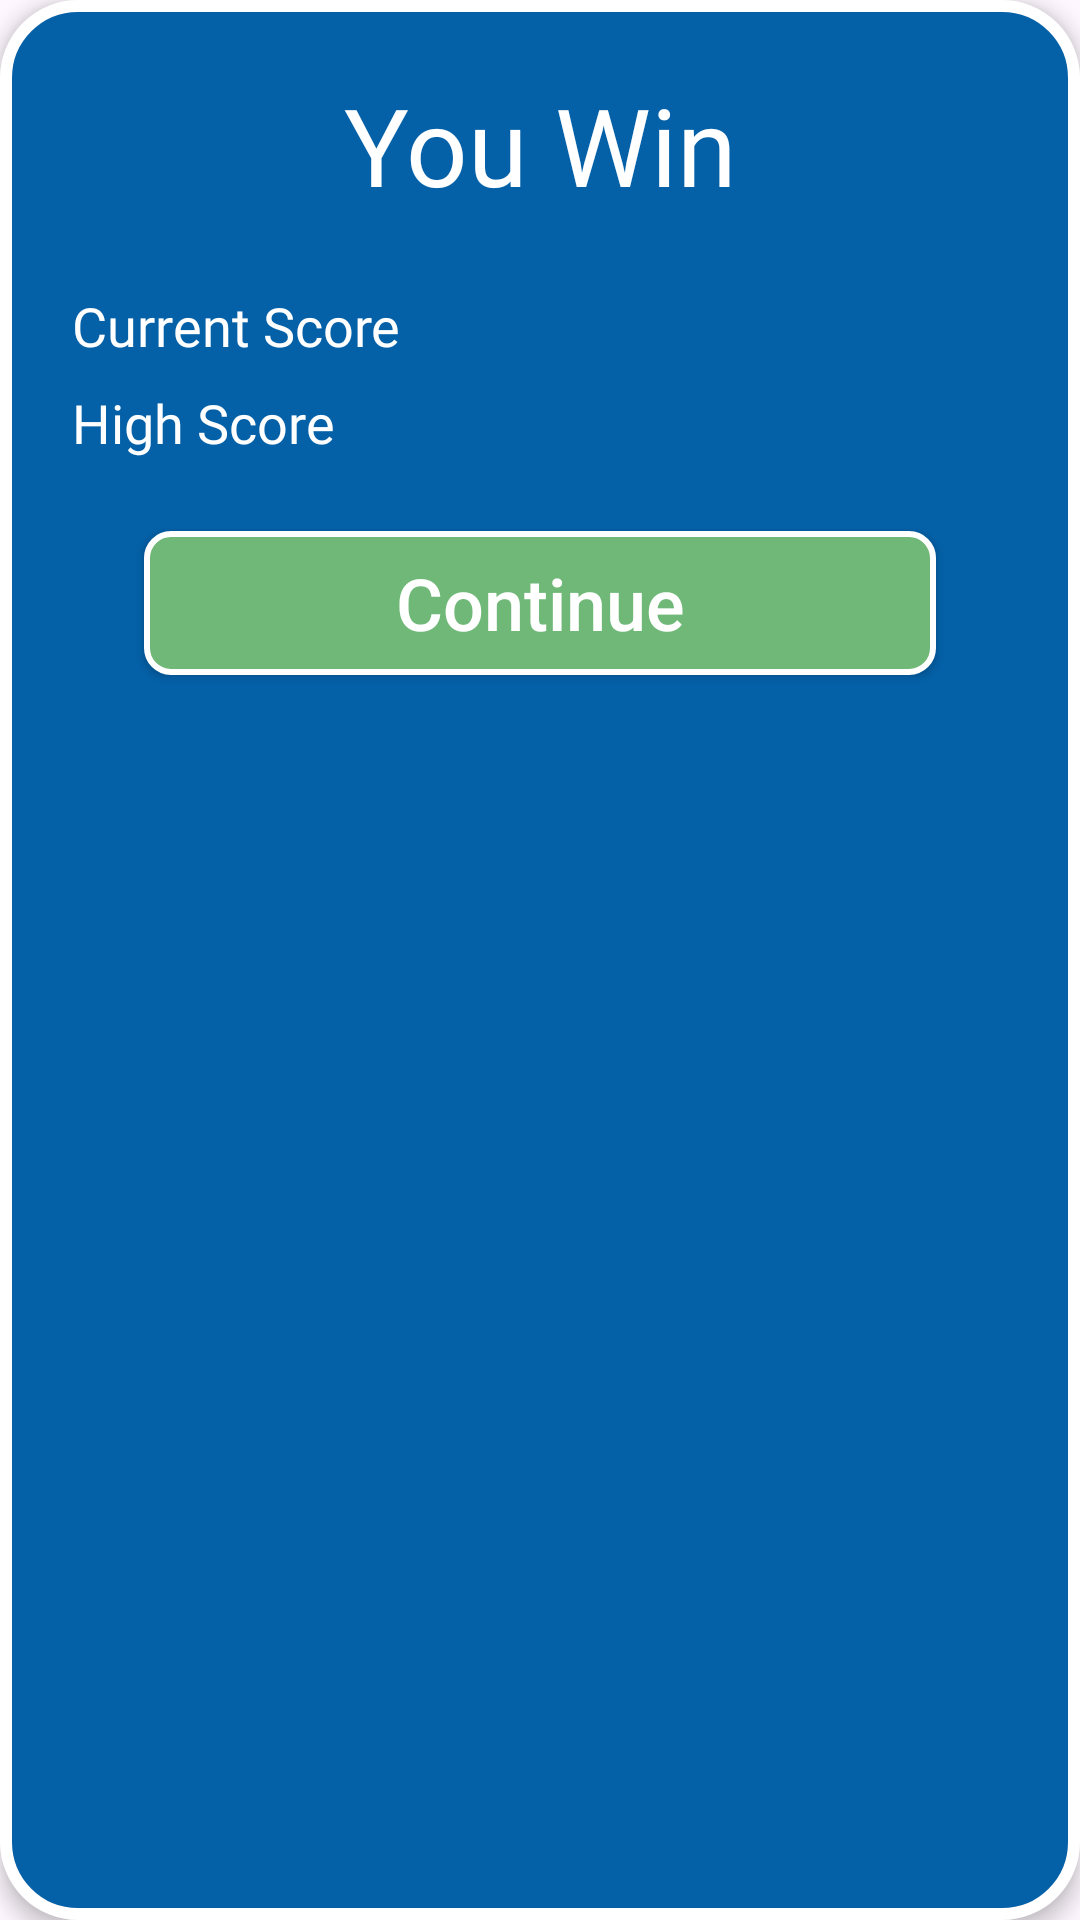

Reconstruct the res/layout file that produces this screen, plus the resources it refers to.
<!-- AndroidManifest.xml: application theme Theme.Game2048v1 -->
<!-- res/layout/dialog_win.xml -->
<?xml version="1.0" encoding="utf-8"?>
<androidx.constraintlayout.widget.ConstraintLayout xmlns:android="http://schemas.android.com/apk/res/android"
    xmlns:app="http://schemas.android.com/apk/res-auto"
    xmlns:tools="http://schemas.android.com/tools"
    android:layout_width="match_parent"
    android:layout_height="wrap_content"
    android:background="@drawable/bg_dialog"
    android:elevation="4dp"
    android:padding="24dp">

    <TextView
        android:fontFamily="@font/offside_regular"
        android:id="@+id/youWin"
        android:layout_width="wrap_content"
        android:layout_height="wrap_content"
        android:layout_gravity="center"
        android:text="You Win"
        android:textColor="@color/white"
        android:textSize="36sp"
        app:layout_constraintLeft_toLeftOf="parent"
        app:layout_constraintRight_toRightOf="parent"
        app:layout_constraintTop_toTopOf="parent" />

    <TextView
        android:fontFamily="@font/offside_regular"
        android:id="@+id/currentScore"
        android:layout_width="wrap_content"
        android:layout_height="wrap_content"
        android:layout_marginTop="24dp"
        android:text="@string/current_score1"
        android:textColor="@color/white"
        android:textSize="18sp"
        app:layout_constraintLeft_toLeftOf="parent"
        app:layout_constraintTop_toBottomOf="@id/youWin" />

    <TextView
        android:fontFamily="@font/offside_regular"
        android:id="@+id/highScore"
        android:layout_width="wrap_content"
        android:layout_height="wrap_content"
        android:layout_marginTop="8dp"
        android:text="@string/high_score"
        android:textColor="@color/white"
        android:textSize="18sp"
        app:layout_constraintLeft_toLeftOf="parent"
        app:layout_constraintTop_toBottomOf="@id/currentScore" />

    <TextView
        android:fontFamily="@font/offside_regular"
        android:id="@+id/tv_current_score"
        android:layout_width="wrap_content"
        android:layout_height="wrap_content"
        android:textColor="@color/white"
        android:textSize="18sp"
        app:layout_constraintBottom_toBottomOf="@id/currentScore"
        app:layout_constraintRight_toRightOf="parent"
        app:layout_constraintTop_toTopOf="@id/currentScore"
        tools:layout_editor_absoluteX="122dp"
        tools:text="100000" />

    <TextView
        android:fontFamily="@font/offside_regular"
        android:id="@+id/tv_high_score"
        android:layout_width="wrap_content"
        android:layout_height="wrap_content"
        android:textColor="@color/white"
        android:textSize="18sp"
        app:layout_constraintBottom_toBottomOf="@id/highScore"
        app:layout_constraintRight_toRightOf="parent"
        app:layout_constraintTop_toTopOf="@id/highScore"
        tools:layout_editor_absoluteX="105dp"
        tools:text="100000" />


    <androidx.appcompat.widget.AppCompatButton
        android:id="@+id/btnPlay"
        android:layout_width="match_parent"
        android:layout_height="wrap_content"
        android:layout_margin="24dp"
        android:textAllCaps="false"
        android:background="@drawable/bg_play_dialog"
        android:text="@string/continueGame"
        android:textColor="@color/white"
        android:textSize="24sp"
        app:layout_constraintLeft_toLeftOf="parent"
        app:layout_constraintRight_toRightOf="parent"
        app:layout_constraintTop_toBottomOf="@id/highScore" />
</androidx.constraintlayout.widget.ConstraintLayout>
<!-- resources referenced by this layout -->
<resources>
  <color name="white">#FFFFFFFF</color>
  <!-- drawable bg_dialog (drawable) -->
  <?xml version="1.0" encoding="utf-8"?>
  <shape xmlns:android="http://schemas.android.com/apk/res/android">
      <corners android:radius="8dp" />
      <solid android:color="#0461A8" />
      <stroke android:width="4dp" android:color="@color/white"/>
      <corners android:radius="24dp" />
  </shape>
  <!-- drawable bg_play_dialog (drawable) -->
  <?xml version="1.0" encoding="utf-8"?>
  <shape xmlns:android="http://schemas.android.com/apk/res/android">
      <corners android:radius="8dp"/>
      <stroke android:width="2dp" android:color="@color/white"/>
      <solid android:color="#6FB878"/>
  </shape>
  <string name="continueGame">Continue</string>
  <string name="current_score1">Current Score</string>
  <string name="high_score">High Score</string>
  <style name="Theme.Game2048v1" parent="Base.Theme.Game2048v1" />
  <style name="Base.Theme.Game2048v1" parent="Theme.Material3.DayNight.NoActionBar">
          
           <item name="colorPrimary">@color/bg_color</item>
      </style>
  <color name="bg_color">#023155</color>
</resources>
